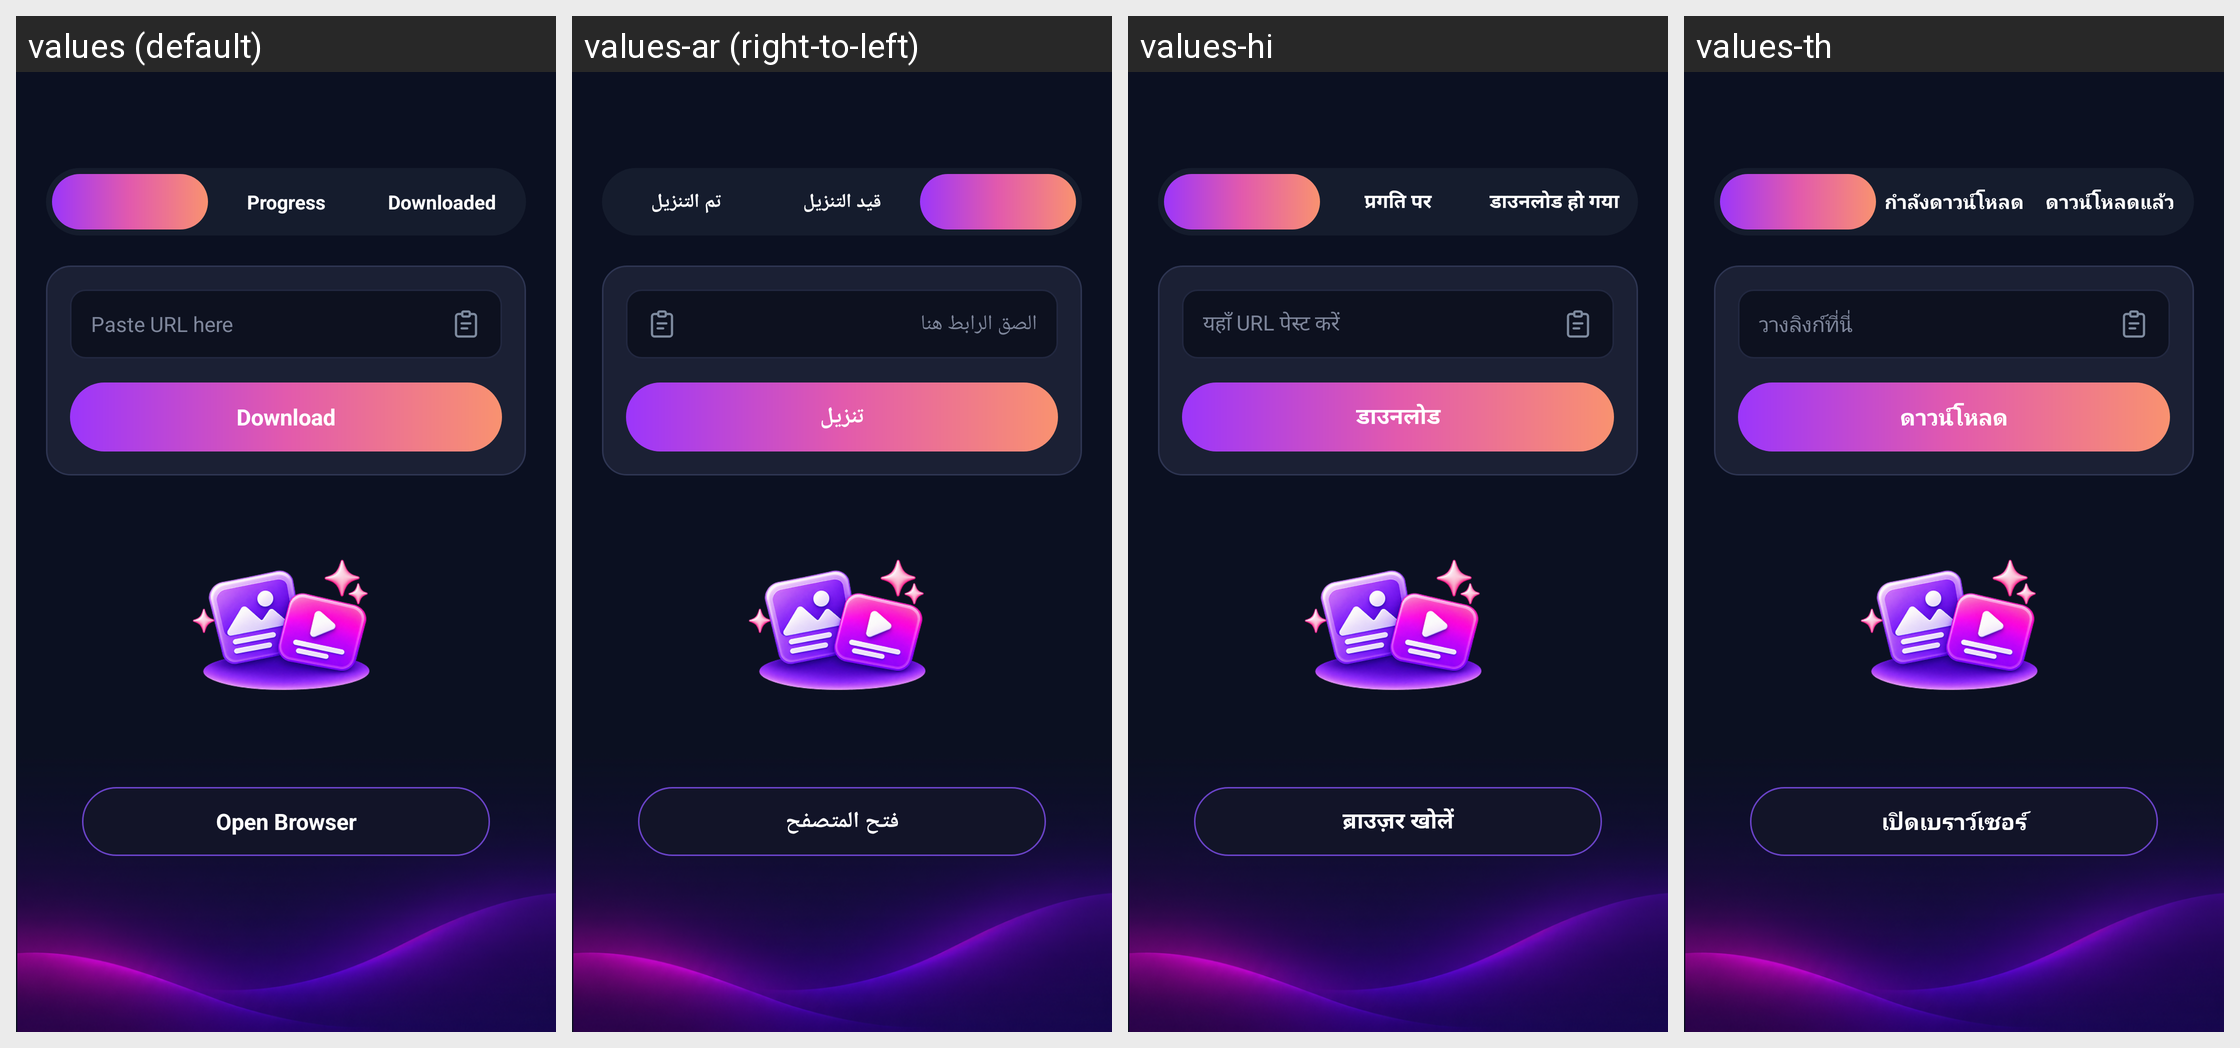

Strings drawn on this Android screen and how each of the app's shown locales translates them:
Android screen res/layout/activity_download_detail.xml rendered under 4 locales, left to right: values (default), values-ar (right-to-left), values-hi, values-th. Device: Nexus 5 (rendered at 1080×1920; each locale shown at half size, 540×960, under a caption strip naming it); theme Theme.D54VideoDownloader.
Other locales in the repository, not shown: values-bn, values-de, values-es, values-fil, values-fr, values-id, values-it, values-ja, values-ko, values-pt, values-ru, values-tr, values-vi, values-zh.
Strings drawn on this screen, with the default value and each locale's value (text and hints the layout hard-codes, and strings that could not be matched under every locale, appear in the picture but are not listed):

tab_progress
  values: Progress
  values-ar: قيد التنزيل
  values-hi: प्रगति पर
  values-th: กำลังดาวน์โหลด

tab_downloaded
  values: Downloaded
  values-ar: تم التنزيل
  values-hi: डाउनलोड हो गया
  values-th: ดาวน์โหลดแล้ว

paste_url_here
  values: Paste URL here
  values-ar: الصق الرابط هنا
  values-hi: यहाँ URL पेस्ट करें
  values-th: วางลิงก์ที่นี่

btn_download
  values: Download
  values-ar: تنزيل
  values-hi: डाउनलोड
  values-th: ดาวน์โหลด

open_browser
  values: Open Browser
  values-ar: فتح المتصفح
  values-hi: ब्राउज़र खोलें
  values-th: เปิดเบราว์เซอร์
